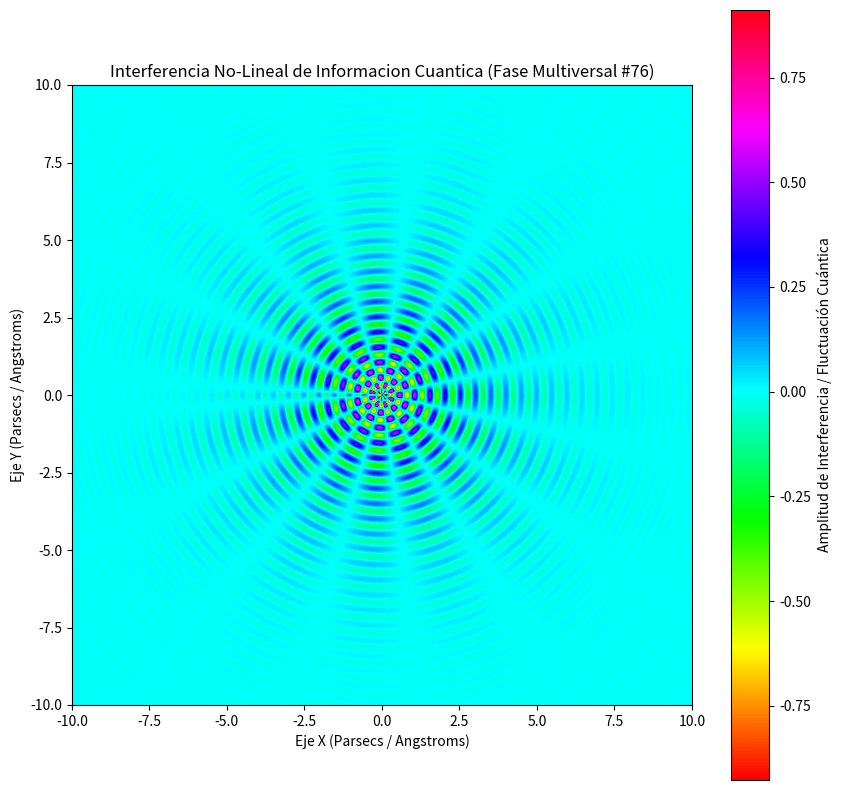

This figure's Python source:
%matplotlib inline
# Simulación Multiversal: Informacion Cuantica - Variante 76
import numpy as np
import matplotlib.pyplot as plt

# Parámetros Físicos No-Lineales
omega_1 = 12.783
omega_2 = 7.646
lambda_decay = 0.467
phase_shift = 0.596

x = np.linspace(-10, 10, 800)
y = np.linspace(-10, 10, 800)
X, Y = np.meshgrid(x, y)

# Dinámica de Fluidos / Campos Tensor-Escalares (Fase Multiversal)
R = np.sqrt(X**2 + Y**2) + 1e-5
Z = (np.sin(omega_1 * R + phase_shift) * np.cos(omega_2 * np.arctan2(Y, X))) * np.exp(-lambda_decay * R)

plt.figure(figsize=(10, 10))
plt.imshow(Z, cmap='hsv', extent=[-10, 10, -10, 10], origin='lower')
plt.colorbar(label='Amplitud de Interferencia / Fluctuación Cuántica')
plt.title(r'Interferencia No-Lineal de Informacion Cuantica (Fase Multiversal #76)')
plt.xlabel('Eje X (Parsecs / Angstroms)')
plt.ylabel('Eje Y (Parsecs / Angstroms)')
plt.show()
